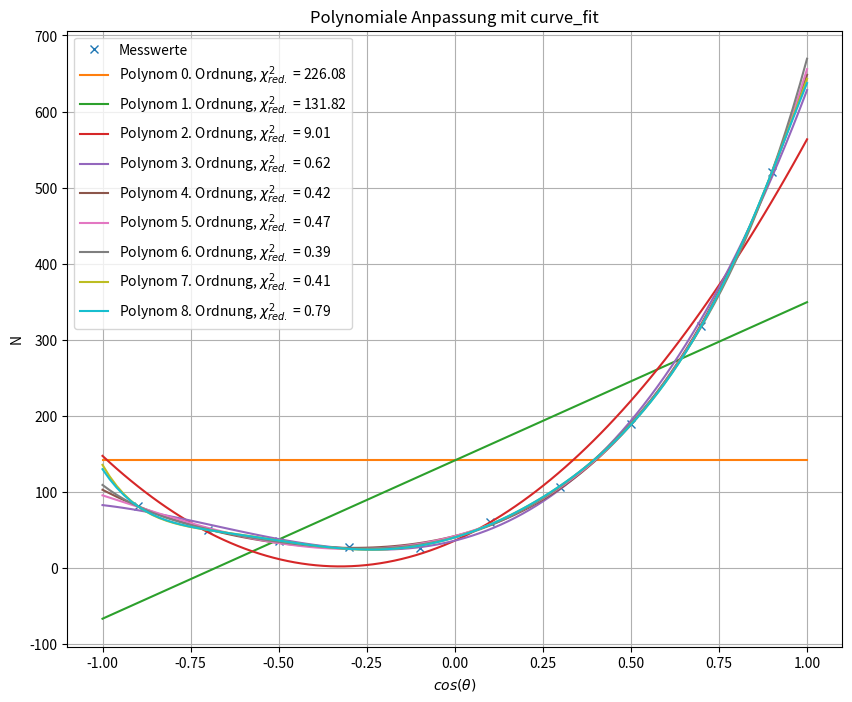

This figure's Python source: (Note: this script raises an exception after producing the figure.)
import numpy as np
import matplotlib.pyplot as plt
from scipy.optimize import curve_fit
import math as m

def polynom(x,*coeff):
    y = 0
    for i, a in enumerate(coeff):
        y += a * x**i
    return y
def legendre_Pn(x,n):
    y = 0
    for i in range(0,m.floor(n/2)+1):
        y += ((-1)**i)*((m.factorial(2*n-2*i))/(m.factorial(n-i) * m.factorial(n-2*i) * m.factorial(i) * 2**n)) * x **(n-2*i)
    return y
def legendre_polynom(x,*coeff):
    y = 0
    i = 0
    for i,a in enumerate(coeff):
        y += a * legendre_Pn(x,i)
    return y
def monom(x,n):
    return x**n
def chi2_polynom(x,y,coeff,sigma,func):
    num = (((y - func(x,*coeff))**2)/sigma**2)
    return np.sum(num) / (np.size(x) - len(coeff))
def matrix_inversion_fit(x,y,sigma,f,deg):
    A = np.zeros((len(x), deg))
    for j in range(deg):
        A[:, j] = f(x,j)
    W = np.diag(1 / sigma**2)
    AWA = A.T @ W @ A
    AWy = A.T @ W @ y
    a = np.linalg.solve(AWA,AWy)
    return a

data = np.array([[-0.9,-0.7,-0.5,-0.3,-0.1,0.1,0.3,0.5,0.7,0.9],
                [81,50,35,27,26,60,106,189,318,520]])
sigma = np.sqrt(data[1, :])
x_fit = np.linspace(-1,1,100)
deg = 9

# plot
plt.figure("Aufgabe_3_polynom_fit", figsize=(10,8))
plt.plot(data[0,:],data[1,:],'x',label='Messwerte')
for i in range(0,deg):
    popt,pcov = curve_fit(polynom,data[0,:],data[1,:],p0=np.ones(i+1))
    plt.plot(x_fit,polynom(x_fit,*popt),label=fr'Polynom {i}. Ordnung, $\chi^2_{{red.}}$ = {chi2_polynom(data[0,:],data[1,:],popt,sigma,polynom):.2f}')
plt.xlabel(r'$cos(\theta)$')
plt.ylabel("N")
plt.legend()
plt.grid()
plt.title('Polynomiale Anpassung mit curve_fit')
plt.savefig(r"./Aufgabe_3/curve_fit_polynome.png")

plt.figure("Aufgabe3_legendre_fit", figsize=(10,8))
plt.plot(data[0,:],data[1,:],'x',label='Messwerte')
for i in range(1,deg):
    popt,pcov = curve_fit(legendre_polynom,data[0,:],data[1,:],p0=np.ones(i))
    plt.plot(x_fit,legendre_polynom(x_fit,*popt),label=fr'Legendre Polynom {i}. Ordnung, $\chi^2_{{red.}}$ = {chi2_polynom(data[0,:],data[1,:],popt,sigma,legendre_polynom):.2f}')
plt.xlabel(r'$cos(\theta)$')
plt.ylabel("N")
plt.legend()
plt.grid()
plt.title('Legendre Polynom Anpassung mit curve_fit')
plt.savefig(r"./Aufgabe_3/curve_fit_Legendre.png")

plt.figure("Aufgabe3_polynom_fit_inv_matrix", figsize=(10,8))
plt.plot(data[0,:],data[1,:],'x',label='Messwerte')
for i in range(1,deg):
    popt = matrix_inversion_fit(data[0,:],data[1,:],sigma,monom,i)
    plt.plot(x_fit,polynom(x_fit,*popt),label=fr'Polynom {i}. Ordnung, $\chi^2_{{red.}}$ = {chi2_polynom(data[0,:],data[1,:],popt,sigma,polynom):.2f}')
plt.xlabel(r'$cos(\theta)$')
plt.ylabel("N")
plt.legend()
plt.grid()
plt.title('Polynomiale Anpassung durch Matrixinversion')
plt.savefig(r"./Aufgabe_3/polynom_anpassung_matrix.png")

plt.figure("Aufgabe3_legendre_fit_inv_matrix", figsize=(10,8))
plt.plot(data[0,:],data[1,:],'x',label='Messwerte')
for i in range(1,deg):
    popt = matrix_inversion_fit(data[0,:],data[1,:],sigma,legendre_Pn,i)
    plt.plot(x_fit,legendre_polynom(x_fit,*popt),label=fr'Polynom {i}. Ordnung, $\chi^2_{{red.}}$ = {chi2_polynom(data[0,:],data[1,:],popt,sigma,legendre_polynom):.2f}')
plt.xlabel(r'$cos(\theta)$')
plt.ylabel("N")
plt.legend()
plt.grid()
plt.title('Legendre Polynom Anpassung durch Matrixinversion')
plt.savefig(r"./Aufgabe_3/legendre_anpassung_matrix.png")
